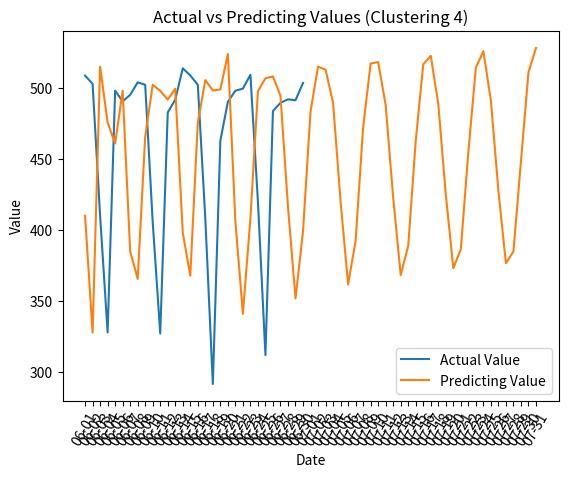

Here is the Python script that generated this plot:
import matplotlib.pyplot as plt
import numpy as np

Dates = ['06-01', '06-02', '06-03', '06-04', '06-05', '06-06', '06-07', '06-08', '06-09', '06-10', '06-11', '06-12', '06-13', '06-14', '06-15', '06-16', '06-17', '06-18', '06-19', '06-20', '06-21', '06-22', '06-23', '06-24', '06-25', '06-26', '06-27', '06-28', '06-29', '06-30', '07-01', '07-02', '07-03', '07-04', '07-05', '07-06', '07-07', '07-08', '07-09', '07-10', '07-11', '07-12', '07-13', '07-14', '07-15', '07-16', '07-17', '07-18', '07-19', '07-20', '07-21', '07-22', '07-23', '07-24', '07-25', '07-26', '07-27', '07-28', '07-29', '07-30', '07-31']
Dates1 = ['06-01', '06-02', '06-03', '06-04', '06-05', '06-06', '06-07', '06-08', '06-09', '06-10', '06-11', '06-12', '06-13', '06-14', '06-15', '06-16', '06-17', '06-18', '06-19', '06-20', '06-21', '06-22', '06-23', '06-24', '06-25', '06-26', '06-27', '06-28', '06-29', '06-30']

ActualValue = np.array([508.70588235294116, 502.94117647058823, 410.1764705882353, 328.11764705882354, 498.1764705882353, 490.6470588235294, 495.1764705882353, 504.0, 502.29411764705884, 405.70588235294116, 327.3529411764706, 482.8235294117647, 491.7647058823529, 513.8823529411765, 508.8235294117647, 502.29411764705884, 408.1764705882353, 291.8235294117647, 462.94117647058823, 490.29411764705884, 498.11764705882354, 499.5882352941176, 509.3529411764706, 420.1764705882353, 312.1764705882353, 483.8235294117647, 489.5882352941176, 492.05882352941177, 491.4117647058824, 503.5882352941176]
)


PredictingValue = np.array([410.158686, 327.980498, 515.005297, 475.784684, 460.949201, 498.086316, 385.075262, 365.747048, 465.662756, 502.258096, 498.074620, 491.846347, 499.540123, 398.212930, 367.999681, 475.611924, 505.603016, 498.226888, 499.025170, 523.922662, 406.309453, 341.204029, 408.305154, 497.822385, 506.847921, 508.172929, 494.575482, 416.550656, 351.970493, 399.110873, 483.439014, 515.068946, 512.836319, 489.664709, 420.029657, 361.819183, 392.575760, 472.398835, 517.238112, 518.285690, 487.888785, 422.745156, 368.441190, 389.001472, 462.901608, 516.684829, 522.649134, 488.767300, 425.086037, 373.205239, 386.689462, 455.032562, 514.371077, 525.943751, 491.115851, 427.689805, 376.708105, 385.015310, 448.376554, 511.114922, 528.188774]
)

# for plotting the Actual values and the expected predictions
plt.plot(Dates1,ActualValue , label='Actual Value')
plt.plot(Dates,PredictingValue , label='Predicting Value')

plt.xlabel('Date')
plt.ylabel('Value')
plt.title('Actual vs Predicting Values (Clustering 4)')
plt.legend()
plt.xticks(rotation=60)

# for vizualization
plt.show()